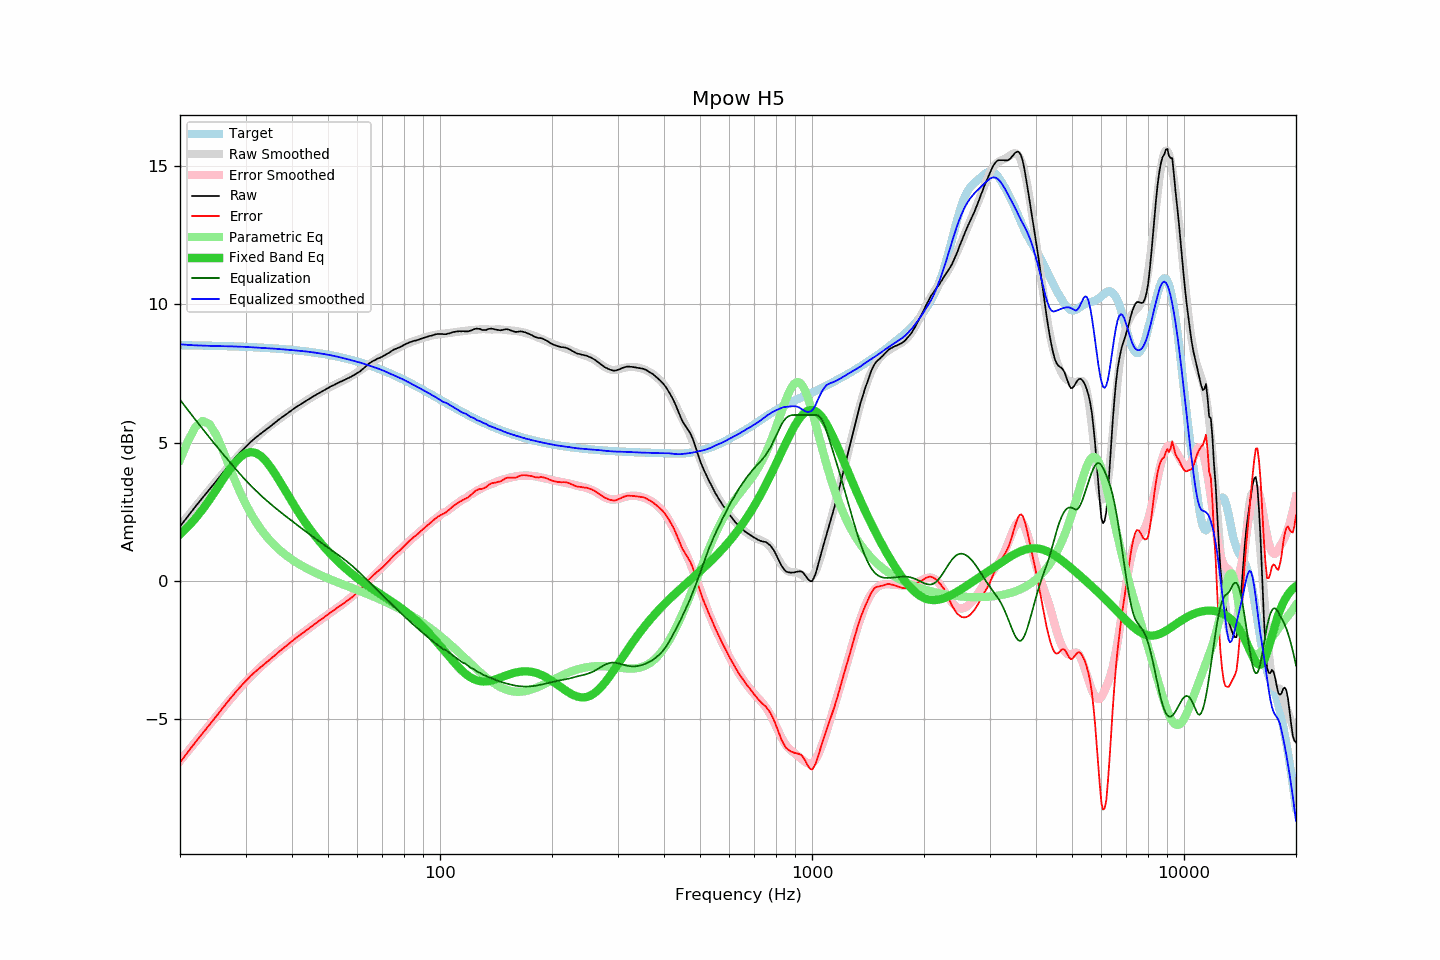

Source data for this figure (header and first rows):
frequency, raw, error, smoothed, error_smoothed, equalization, parametric_eq, equalized_raw, equalized_smoothed, target
20, 1.97, -6.55, 2.01, -6.50, 6.55, 1.69, 8.52, 8.56, 8.52
21, 2.34, -6.18, 2.35, -6.15, 6.18, 1.96, 8.52, 8.53, 8.52
22, 2.69, -5.82, 2.69, -5.82, 5.83, 2.26, 8.52, 8.52, 8.52
23, 3.01, -5.50, 3.01, -5.49, 5.50, 2.59, 8.51, 8.51, 8.51
24, 3.31, -5.19, 3.31, -5.19, 5.19, 2.94, 8.50, 8.50, 8.50
25, 3.60, -4.90, 3.60, -4.89, 4.89, 3.29, 8.50, 8.49, 8.50
26, 3.89, -4.60, 3.87, -4.62, 4.62, 3.64, 8.51, 8.49, 8.49
27, 4.16, -4.33, 4.13, -4.35, 4.35, 3.97, 8.51, 8.48, 8.49
28, 4.41, -4.07, 4.37, -4.10, 4.10, 4.25, 8.51, 8.48, 8.48
29, 4.64, -3.83, 4.60, -3.87, 3.87, 4.47, 8.51, 8.47, 8.47
30, 4.84, -3.62, 4.81, -3.65, 3.65, 4.61, 8.49, 8.46, 8.46
31, 5.03, -3.42, 5.00, -3.45, 3.45, 4.66, 8.48, 8.45, 8.46
32, 5.19, -3.26, 5.17, -3.27, 3.27, 4.63, 8.46, 8.44, 8.45
33, 5.33, -3.11, 5.33, -3.09, 3.09, 4.52, 8.43, 8.43, 8.44
34, 5.46, -2.97, 5.48, -2.94, 2.94, 4.34, 8.40, 8.42, 8.43
35, 5.59, -2.82, 5.62, -2.79, 2.79, 4.12, 8.38, 8.41, 8.42
36, 5.72, -2.68, 5.74, -2.65, 2.65, 3.88, 8.37, 8.40, 8.40
37, 5.85, -2.54, 5.86, -2.52, 2.52, 3.62, 8.37, 8.38, 8.39
38, 5.96, -2.42, 5.97, -2.40, 2.40, 3.36, 8.36, 8.37, 8.38
39, 6.07, -2.30, 6.08, -2.28, 2.28, 3.11, 8.35, 8.36, 8.37
40, 6.18, -2.17, 6.18, -2.17, 2.17, 2.86, 8.35, 8.35, 8.35
41, 6.28, -2.06, 6.27, -2.06, 2.06, 2.63, 8.34, 8.33, 8.34
42, 6.37, -1.95, 6.37, -1.95, 1.95, 2.41, 8.32, 8.32, 8.32
43, 6.46, -1.85, 6.46, -1.85, 1.85, 2.20, 8.31, 8.31, 8.31
44, 6.54, -1.75, 6.54, -1.75, 1.75, 2.01, 8.29, 8.29, 8.29
45, 6.62, -1.65, 6.63, -1.65, 1.65, 1.83, 8.27, 8.27, 8.27
46, 6.70, -1.56, 6.70, -1.56, 1.56, 1.66, 8.26, 8.26, 8.26
47, 6.77, -1.47, 6.77, -1.46, 1.46, 1.50, 8.24, 8.24, 8.24
48, 6.84, -1.38, 6.84, -1.38, 1.38, 1.35, 8.22, 8.22, 8.22
49, 6.91, -1.29, 6.91, -1.29, 1.29, 1.21, 8.20, 8.20, 8.20
50, 6.97, -1.21, 6.97, -1.21, 1.21, 1.08, 8.18, 8.18, 8.18
51, 7.04, -1.12, 7.03, -1.13, 1.13, 0.95, 8.17, 8.16, 8.16
52, 7.09, -1.04, 7.09, -1.05, 1.05, 0.84, 8.14, 8.13, 8.13
53, 7.15, -0.96, 7.14, -0.97, 0.97, 0.73, 8.12, 8.11, 8.11
54, 7.20, -0.89, 7.19, -0.89, 0.89, 0.62, 8.09, 8.08, 8.09
55, 7.25, -0.81, 7.25, -0.81, 0.81, 0.52, 8.06, 8.05, 8.06
56, 7.30, -0.74, 7.30, -0.73, 0.73, 0.43, 8.03, 8.03, 8.04
57, 7.35, -0.66, 7.36, -0.64, 0.64, 0.34, 7.99, 8.00, 8.01
58, 7.40, -0.58, 7.42, -0.55, 0.55, 0.26, 7.96, 7.97, 7.99
59, 7.46, -0.50, 7.48, -0.47, 0.47, 0.18, 7.93, 7.95, 7.96
60, 7.52, -0.41, 7.55, -0.38, 0.38, 0.10, 7.90, 7.92, 7.93
61, 7.58, -0.32, 7.61, -0.28, 0.28, 0.03, 7.87, 7.89, 7.90
62, 7.66, -0.21, 7.67, -0.19, 0.19, -0.04, 7.85, 7.86, 7.87
63, 7.74, -0.10, 7.74, -0.10, 0.10, -0.11, 7.84, 7.84, 7.84
64, 7.83, 0.02, 7.80, -0.01, 0.01, -0.17, 7.84, 7.80, 7.81
65, 7.89, 0.11, 7.86, 0.08, -0.08, -0.23, 7.81, 7.77, 7.78
66, 7.95, 0.20, 7.92, 0.17, -0.17, -0.29, 7.78, 7.74, 7.75
67, 7.99, 0.27, 7.98, 0.26, -0.26, -0.35, 7.73, 7.71, 7.72
68, 8.04, 0.35, 8.03, 0.35, -0.35, -0.41, 7.69, 7.68, 7.69
69, 8.07, 0.42, 8.08, 0.43, -0.43, -0.46, 7.64, 7.65, 7.65
70, 8.11, 0.49, 8.13, 0.52, -0.52, -0.52, 7.60, 7.62, 7.62
71, 8.16, 0.57, 8.18, 0.60, -0.60, -0.57, 7.57, 7.58, 7.59
72, 8.21, 0.66, 8.22, 0.67, -0.67, -0.62, 7.54, 7.55, 7.55
73, 8.25, 0.73, 8.26, 0.75, -0.75, -0.68, 7.50, 7.51, 7.52
74, 8.31, 0.83, 8.30, 0.82, -0.82, -0.73, 7.49, 7.48, 7.48
75, 8.36, 0.91, 8.34, 0.90, -0.90, -0.78, 7.46, 7.44, 7.45
76, 8.39, 0.98, 8.38, 0.97, -0.97, -0.84, 7.42, 7.41, 7.41
77, 8.42, 1.04, 8.42, 1.05, -1.05, -0.89, 7.37, 7.38, 7.38
78, 8.45, 1.11, 8.46, 1.12, -1.12, -0.94, 7.33, 7.34, 7.34
79, 8.49, 1.19, 8.50, 1.19, -1.19, -1.00, 7.30, 7.31, 7.31
... 553 more rows
